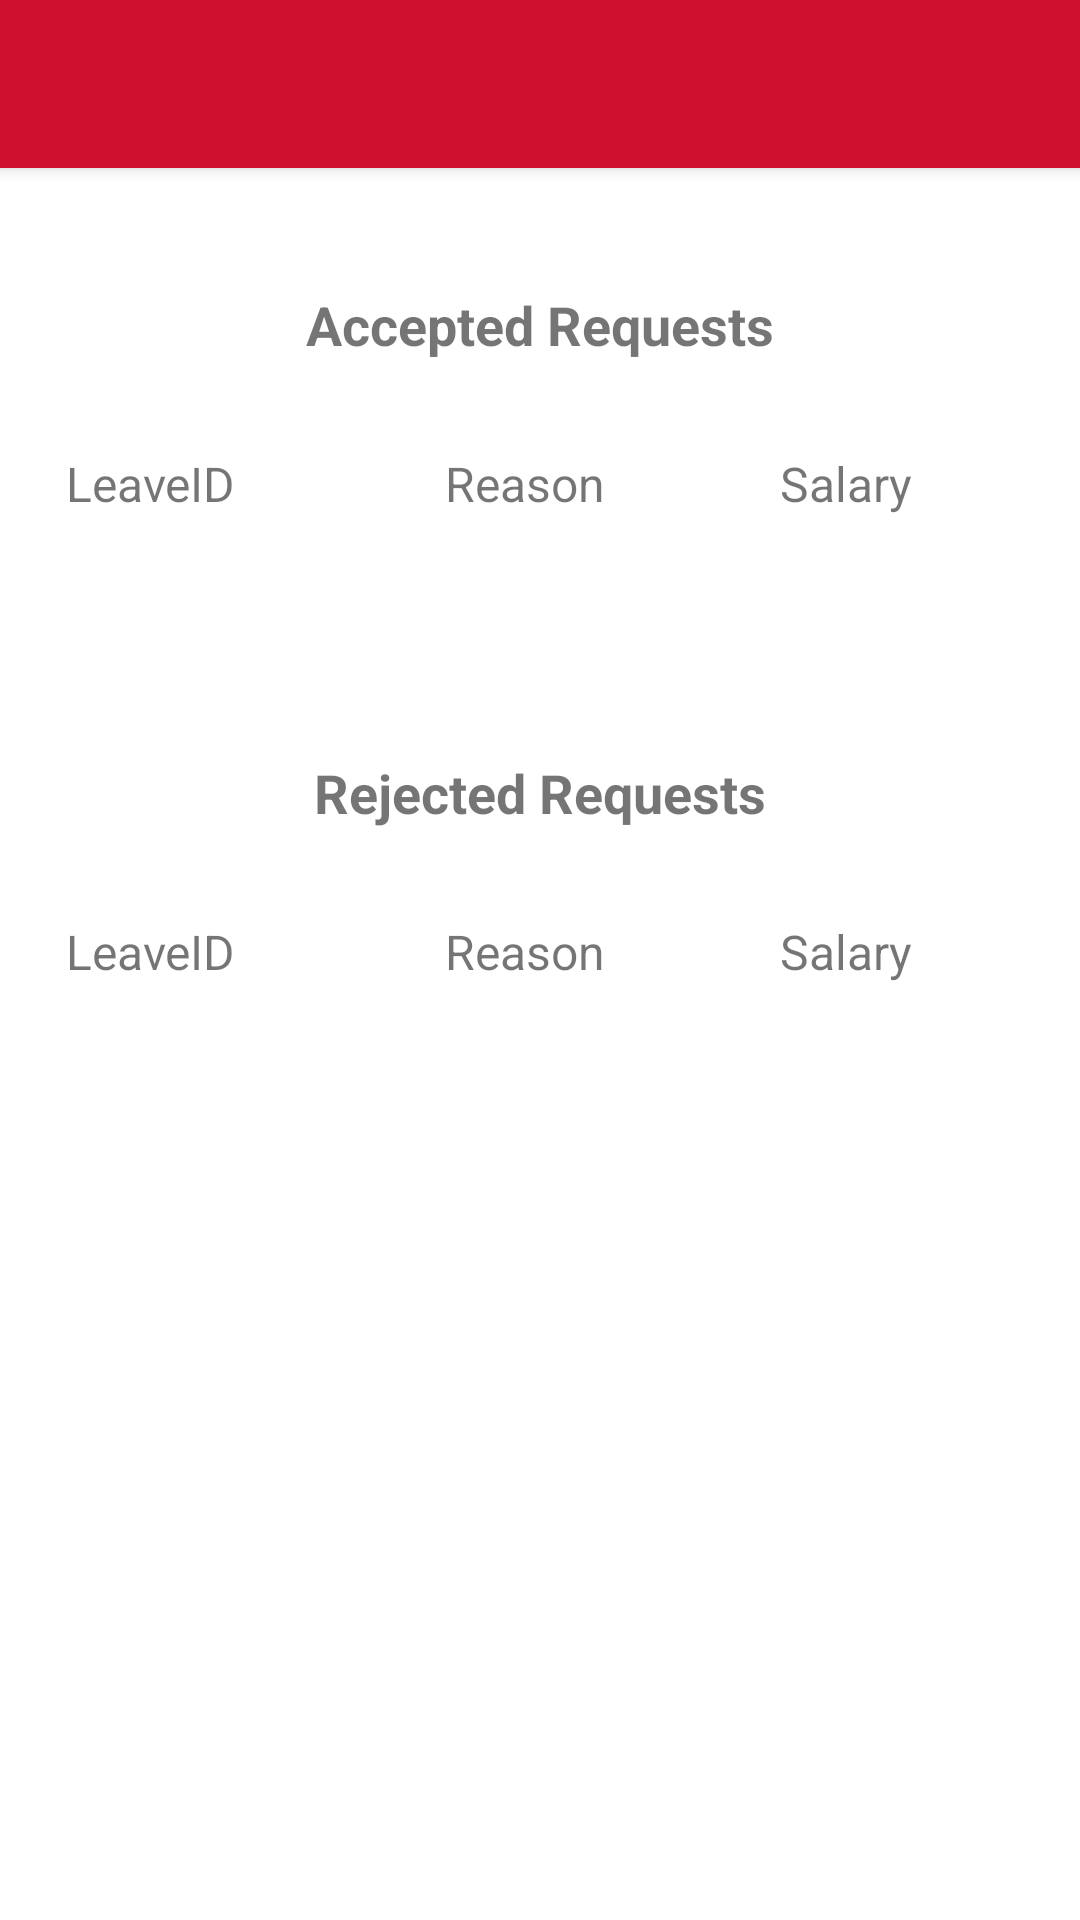

Layout XML and referenced resources for this Android screen:
<!-- AndroidManifest.xml: application theme Theme.ELMS -->
<!-- res/layout/activity_leave_status.xml -->
<?xml version="1.0" encoding="utf-8"?>
<LinearLayout xmlns:android="http://schemas.android.com/apk/res/android"
    xmlns:tools="http://schemas.android.com/tools"
    android:layout_width="match_parent"
    android:layout_height="match_parent"
    tools:context=".Employee.LeaveStatus"
    android:orientation="vertical">

    <include
        android:id="@+id/bar9"
        layout="@layout/toolbar_design"/>

    <TextView
        android:layout_width="match_parent"
        android:layout_height="wrap_content"
        android:textSize="18sp"
        android:padding="20dp"
        android:text="Accepted Requests"
        android:gravity="center"
        android:textStyle="bold"
        android:layout_marginTop="20dp"/>

    <LinearLayout
        android:layout_width="match_parent"
        android:layout_height="wrap_content"
        android:orientation="horizontal"
        android:padding="10dp">
        <TextView
            android:layout_width="80dp"
            android:layout_height="wrap_content"
            android:text="LeaveID"
            android:textSize="16sp"
            android:gravity="center"/>
        <TextView
            android:layout_width="170dp"
            android:layout_height="wrap_content"
            android:text="Reason"
            android:textSize="16sp"
            android:gravity="center"/>
        <TextView
            android:layout_width="wrap_content"
            android:layout_height="wrap_content"
            android:text="Salary"
            android:textSize="16sp"
            android:gravity="center"/>
    </LinearLayout>

    <ListView
        android:id="@+id/list_of_acceptedRequests"
        android:layout_width="match_parent"
        android:layout_height="wrap_content"
        android:padding="10dp"
        android:layout_marginTop="10dp" />

    <TextView
        android:layout_width="match_parent"
        android:layout_height="wrap_content"
        android:textSize="18sp"
        android:padding="20dp"
        android:text="Rejected Requests"
        android:gravity="center"
        android:textStyle="bold"
        android:layout_marginTop="20dp"/>

    <LinearLayout
        android:layout_width="match_parent"
        android:layout_height="wrap_content"
        android:orientation="horizontal"
        android:padding="10dp">
        <TextView
            android:layout_width="80dp"
            android:layout_height="wrap_content"
            android:text="LeaveID"
            android:textSize="16sp"
            android:gravity="center"/>
        <TextView
            android:layout_width="170dp"
            android:layout_height="wrap_content"
            android:text="Reason"
            android:textSize="16sp"
            android:gravity="center"/>
        <TextView
            android:layout_width="wrap_content"
            android:layout_height="wrap_content"
            android:text="Salary"
            android:textSize="16sp"
            android:gravity="center"/>
    </LinearLayout>

    <ListView
        android:id="@+id/list_of_rejectedRequests"
        android:layout_width="match_parent"
        android:layout_height="wrap_content"
        android:padding="10dp"
        android:layout_marginTop="10dp" />

</LinearLayout>
<!-- res/layout/toolbar_design.xml (included above) -->
<?xml version="1.0" encoding="utf-8"?>
<androidx.appcompat.widget.Toolbar
    xmlns:android="http://schemas.android.com/apk/res/android"
    xmlns:app="http://schemas.android.com/apk/res-auto"
    xmlns:tools="http://schemas.android.com/tools"
    android:layout_width="match_parent"
    android:layout_height="wrap_content"
    android:background="@color/app_color"
    android:theme="@style/Theme.MaterialComponents.DayNight.DarkActionBar"
    android:elevation="3dp"
    app:titleTextColor="@color/white"/>
<!-- resources referenced by this layout -->
<resources>
  <color name="app_color">#CF112D</color>
  <color name="white">#FFFFFFFF</color>
  <style name="Theme.ELMS" parent="Theme.MaterialComponents.DayNight.NoActionBar">
  
          
          
  
          <item name="colorPrimary">@color/app_color</item>
          <item name="colorPrimaryVariant">@color/app_color</item>
          <item name="colorOnPrimary">@color/black</item>
  
          
          <item name="colorSecondary">@color/teal_200</item>
          <item name="colorSecondaryVariant">@color/teal_700</item>
          <item name="colorOnSecondary">@color/black</item>
  
          
          <item name="android:statusBarColor" tools:targetApi="l">?attr/colorPrimaryVariant</item>
  
          
          <item name="fontFamily">@font/andika</item>
  
      </style>
  <color name="black">#000000</color>
  <color name="teal_200">#FF03DAC5</color>
  <color name="teal_700">#FF018786</color>
</resources>
